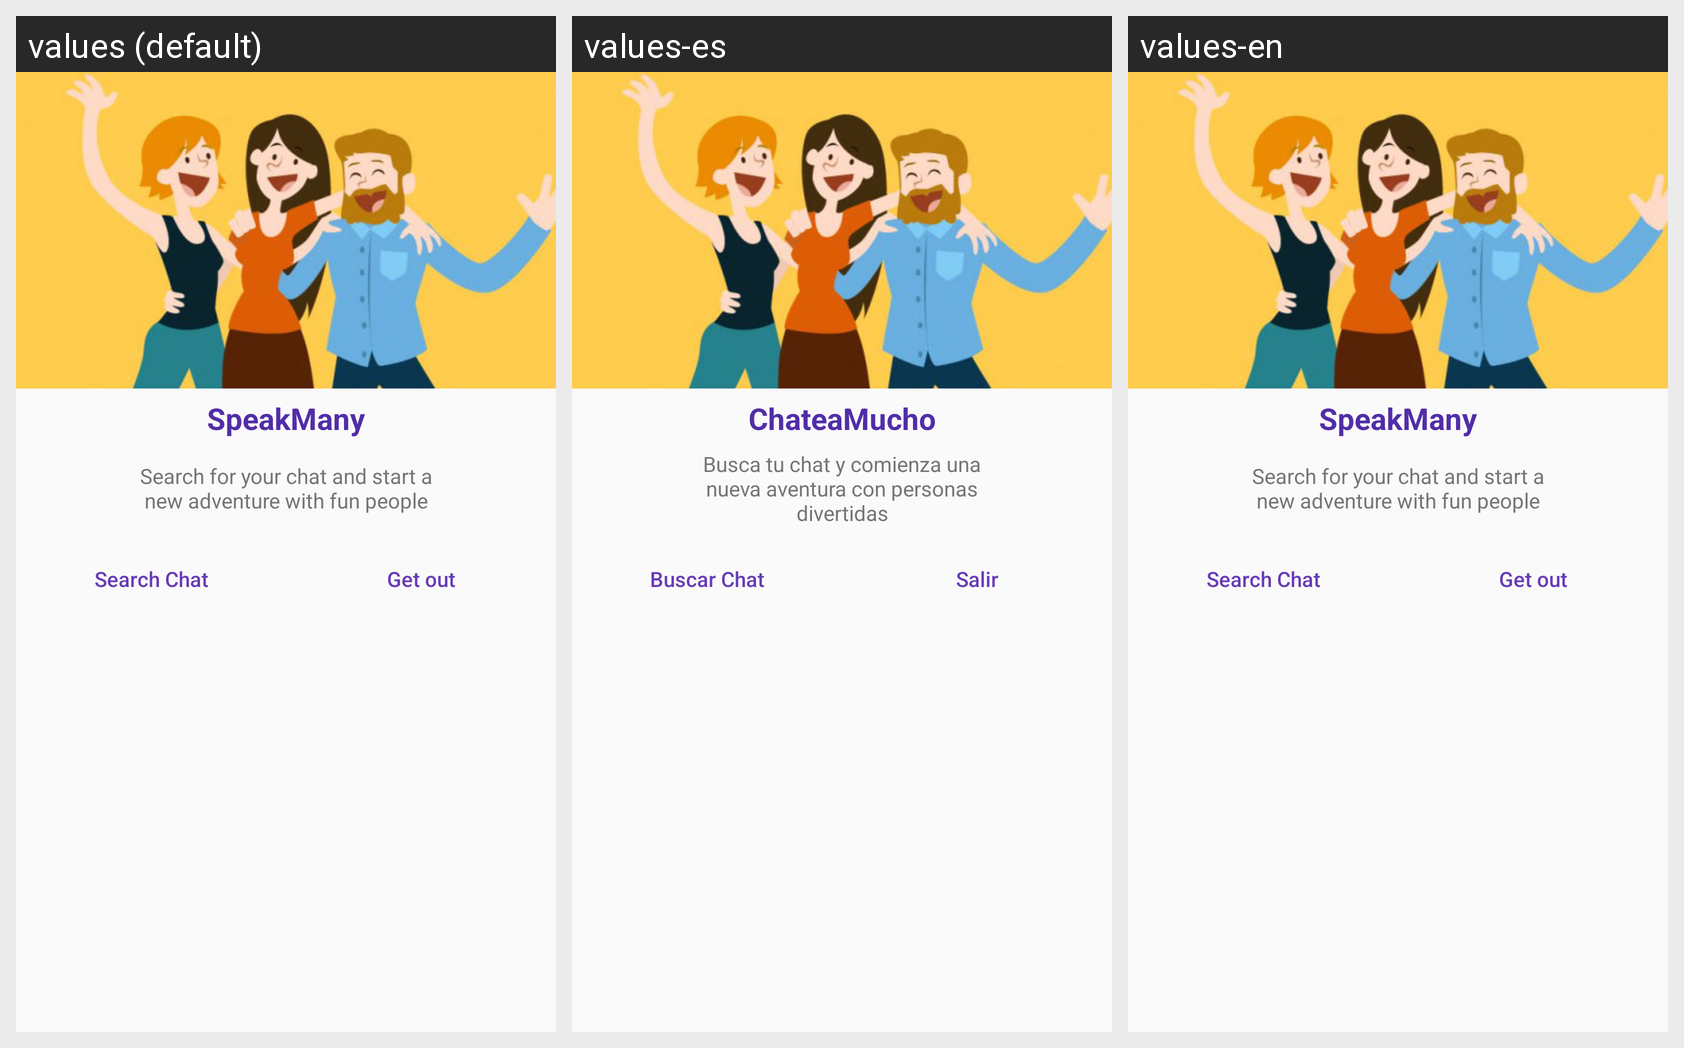

The Android screen above is rendered under several locales of the same app. Produce the string resources it draws, with the default and per-locale values.
Android screen res/layout/dialogo_buscar_chat.xml rendered under 3 locales, left to right: values (default), values-es, values-en. Device: Nexus 5 (rendered at 1080×1920; each locale shown at half size, 540×960, under a caption strip naming it); theme splashTheme.
Strings drawn on this screen, with the default value and each locale's value (text and hints the layout hard-codes, and strings that could not be matched under every locale, appear in the picture but are not listed):

a_dia_TextView_ChateaMucho
  values: SpeakMany
  values-es: ChateaMucho
  values-en: SpeakMany

a_dia_TextView_BuscarCHat
  values: Search for your chat and start a new adventure with fun people
  values-es: Busca tu chat y comienza una nueva aventura con personas divertidas
  values-en: Search for your chat and start a new adventure with fun people

a_dia_Button_buscar
  values: Search Chat
  values-es: Buscar Chat
  values-en: Search Chat

a_dia_Button_salir
  values: Get out
  values-es: Salir
  values-en: Get out
